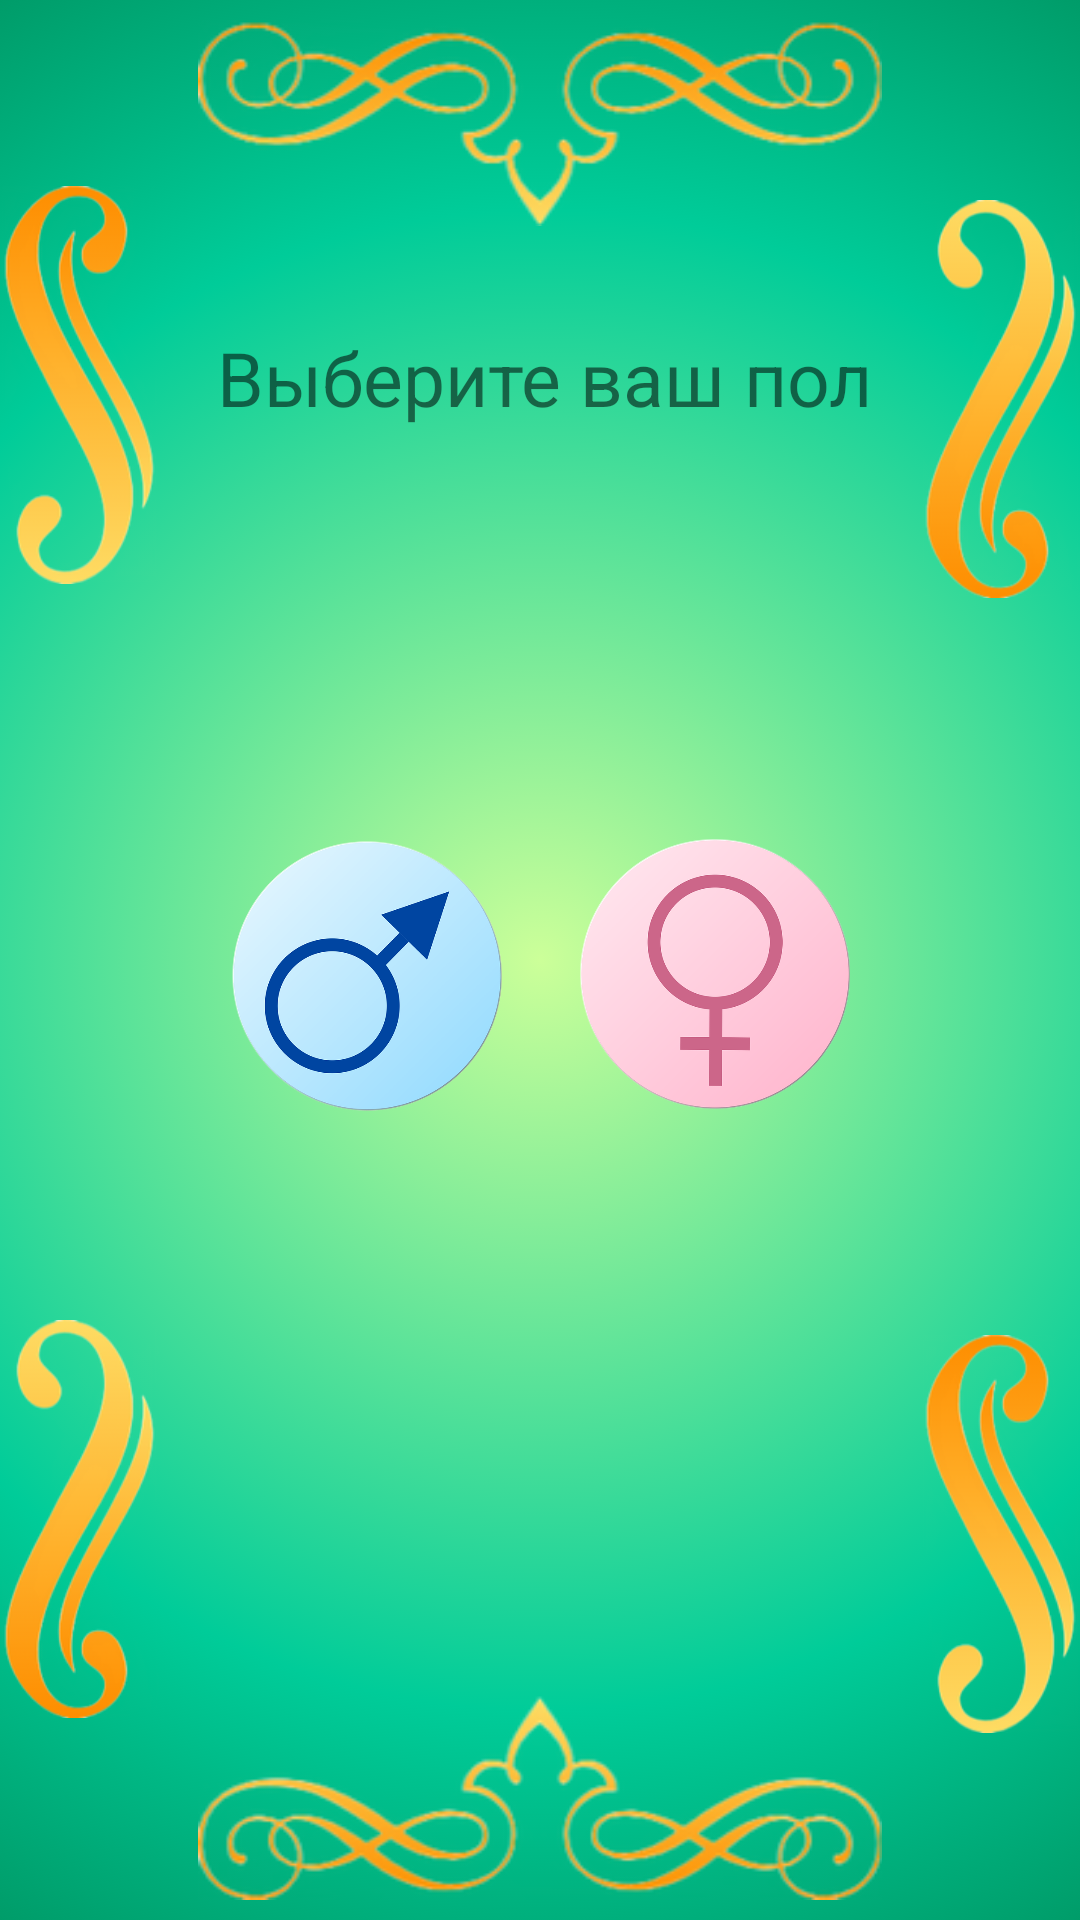

This screen was rendered from an Android layout file. Write that file and the resources it references.
<!-- AndroidManifest.xml: application theme Theme.KotlinButtonStyle -->
<!-- res/layout/activity_select_pol.xml -->
<?xml version="1.0" encoding="utf-8"?>
<androidx.constraintlayout.widget.ConstraintLayout xmlns:android="http://schemas.android.com/apk/res/android"
    xmlns:app="http://schemas.android.com/apk/res-auto"
    xmlns:tools="http://schemas.android.com/tools"
    android:id="@+id/main"
    android:layout_width="match_parent"
    android:layout_height="match_parent"
    tools:context=".Select_pol"
    android:background="@drawable/bg">

    <TextView
        android:id="@+id/textView"
        android:layout_width="wrap_content"
        android:layout_height="wrap_content"
        android:gravity="center"
        android:text="@string/Title_select_pol"
        android:textSize="25sp"
        app:layout_constraintBottom_toTopOf="@+id/imageView2"
        app:layout_constraintEnd_toEndOf="@+id/imageView7"
        app:layout_constraintHorizontal_bias="0.444"
        app:layout_constraintStart_toStartOf="@+id/imageView"
        app:layout_constraintTop_toBottomOf="@+id/imageView1"
        app:layout_constraintVertical_bias="0.061" />

    <ImageView
        android:id="@+id/imageView2"
        android:layout_width="228dp"
        android:layout_height="82dp"
        app:layout_constraintBottom_toBottomOf="parent"
        app:layout_constraintEnd_toEndOf="parent"
        app:layout_constraintStart_toStartOf="parent"
        app:srcCompat="@drawable/img" />

    <ImageView
        android:id="@+id/imageView1"
        android:layout_width="228dp"
        android:layout_height="82dp"
        app:layout_constraintEnd_toEndOf="@+id/imageView2"
        app:layout_constraintHorizontal_bias="0.511"
        app:layout_constraintStart_toStartOf="@+id/imageView2"
        app:layout_constraintTop_toTopOf="parent"
        app:srcCompat="@drawable/img2" />

    <ImageView
        android:id="@+id/imageView5"
        android:layout_width="53dp"
        android:layout_height="194dp"
        app:layout_constraintBottom_toBottomOf="parent"
        app:layout_constraintStart_toStartOf="parent"
        app:layout_constraintTop_toTopOf="parent"
        app:layout_constraintVertical_bias="0.918"
        app:srcCompat="@drawable/img4" />

    <ImageView
        android:id="@+id/imageView3"
        android:layout_width="53dp"
        android:layout_height="194dp"
        app:layout_constraintBottom_toTopOf="@+id/imageView5"
        app:layout_constraintStart_toStartOf="parent"
        app:layout_constraintTop_toTopOf="parent"
        app:layout_constraintVertical_bias="0.146"
        app:srcCompat="@drawable/img5" />

    <ImageView
        android:id="@+id/imageView4"
        android:layout_width="53dp"
        android:layout_height="194dp"
        app:layout_constraintBottom_toBottomOf="parent"
        app:layout_constraintEnd_toEndOf="parent"
        app:layout_constraintTop_toTopOf="parent"
        app:layout_constraintVertical_bias="0.081"
        app:srcCompat="@drawable/img4" />

    <ImageView
        android:id="@+id/imageView6"
        android:layout_width="53dp"
        android:layout_height="194dp"
        app:layout_constraintBottom_toBottomOf="parent"
        app:layout_constraintEnd_toEndOf="parent"
        app:layout_constraintTop_toBottomOf="@+id/imageView4"
        app:layout_constraintVertical_bias="0.853"
        app:srcCompat="@drawable/img5" />

    <ImageView
        android:id="@+id/imageView"
        android:layout_width="90dp"
        android:layout_height="170dp"
        android:onClick="man"
        app:layout_constraintBottom_toTopOf="@+id/imageView2"
        app:layout_constraintEnd_toEndOf="parent"
        app:layout_constraintHorizontal_bias="0.286"
        app:layout_constraintStart_toStartOf="parent"
        app:layout_constraintTop_toBottomOf="@+id/textView"
        app:layout_constraintVertical_bias="0.395"
        app:srcCompat="@drawable/man" />

    <ImageView
        android:id="@+id/imageView7"
        android:layout_width="90dp"
        android:layout_height="170dp"
        android:onClick="woman"
        app:layout_constraintBottom_toTopOf="@+id/imageView2"
        app:layout_constraintEnd_toEndOf="parent"
        app:layout_constraintHorizontal_bias="0.716"
        app:layout_constraintStart_toStartOf="parent"
        app:layout_constraintTop_toBottomOf="@+id/textView"
        app:layout_constraintVertical_bias="0.398"
        app:srcCompat="@drawable/woman" />
</androidx.constraintlayout.widget.ConstraintLayout>
<!-- resources referenced by this layout -->
<resources>
  <!-- drawable bg (drawable) -->
  <?xml version="1.0" encoding="utf-8"?>
  <selector xmlns:android="http://schemas.android.com/apk/res/android">
      <item>
          <shape>
              <gradient
                  android:gradientRadius="500dp"
                  android:endColor="#006633"
                  android:centerColor="#00CC99"
                  android:startColor="#CCFF99"
                  android:type="radial" />
          </shape>
      </item>
  </selector>
  <!-- drawable img: png bitmap (drawable, 18721 bytes) -->
  <!-- drawable img2: png bitmap (drawable, 18373 bytes) -->
  <!-- drawable img4: png bitmap (drawable, 21010 bytes) -->
  <!-- drawable img5: png bitmap (drawable, 20978 bytes) -->
  <!-- drawable man: png bitmap (drawable, 108055 bytes) -->
  <!-- drawable woman: png bitmap (drawable, 101463 bytes) -->
  <string name="Title_select_pol">Выберите ваш пол</string>
  <style name="Theme.KotlinButtonStyle" parent="Theme.AppCompat.Light.NoActionBar">
          
          <item name="colorPrimary">@color/purple_500</item>
          <item name="colorPrimaryVariant">@color/purple_700</item>
          <item name="colorOnPrimary">@color/white</item>
          
          <item name="colorSecondary">@color/teal_200</item>
          <item name="colorSecondaryVariant">@color/teal_700</item>
          <item name="colorOnSecondary">@color/black</item>
          
          <item name="android:statusBarColor" tools:targetApi="31">@color/green</item>
          
      </style>
  <color name="purple_500">#FF6200EE</color>
  <color name="purple_700">#FF3700B3</color>
  <color name="white">#FFFFFFFF</color>
  <color name="teal_200">#FF03DAC5</color>
  <color name="teal_700">#FF018786</color>
  <color name="black">#FF000000</color>
  <color name="green">#008b58</color>
</resources>
